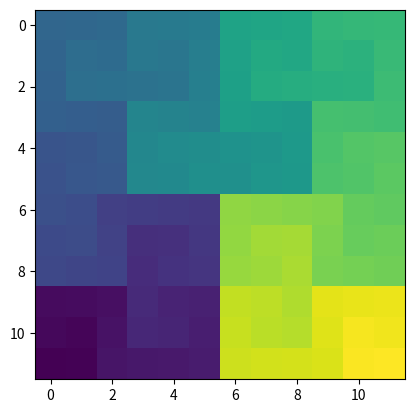

Source code (Python):
# -*- coding: utf-8 -*-
"""
Created on Wed Aug 29 08:37:53 2018

Markus' Recursive Hilbert-Peano fcn

it can break down from any dxd square which is not a multiple of a prime number
it has an asymetric 3x3 base in case of a hulbert structure before.

TODO: Peano-Hilbert version using a symetric z-base when breaking from a peano 
curve. -> A completely centered solution for square 2D space fillings.

[redacted]
"""
#%% -- imports --
import numpy as np
#%% -- helpers --
def prime_factors(n):
    i = 2
    factors = []
    while i * i <= n:
        if n % i:
            i += 1
        else:
            n //= i
            factors.append(i)
    if n > 1:
        factors.append(n)
    return factors

def prime_check(n):
    primes = prime_factors(n)
    mod = True
    for prime in primes:
        if all(np.mod(prime,[2,3])):
            mod = False
    return mod

#%% -- main fcn --
def HilbertPeano(d,verbose=False,sub=False):
    
    map = np.zeros([d,d],dtype=int)
    hil = not np.ceil(np.mod(d,2)) or d == 2 #not np.ceil(np.mod(np.sqrt(d),2)) or d==2
#    if sub:
#        hil = not hil
    #print(hil)
    if hil:
            bas = np.array([[2,1],[3,4]],dtype=int).T - 1
    else:
            bas = np.flipud(np.array([[1,6,7],[2,5,8],[3,4,9]]).T.T.T) - 1
    sub_hilm3 = np.array([
            [5,6,7],
            [4,3,8],
            [1,2,9]
            ],dtype=int) - 1
    #x,y = crd
    diff = d//(3-hil)
    #print(diff)
    hm3 = not np.ceil(np.mod(diff,2))
    if not hil and sub:
        bas = sub_hilm3
    if not np.mod(d,3-hil) and diff > 1: 
        #hil = not np.ceil(np.mod(d,2)) or d == 2
        #hm3 = not np.ceil(np.mod(diff,2)) or d == 2
        for r in bas.flatten():
            #print(r)
            m = HilbertPeano(
                    diff or d//(2 + hm3),verbose=verbose,
                    sub = hil and not hm3 or sub
                    )
            
            if not hm3 and hil and not np.mod((r+1),2):
                m = np.fliplr(np.max(m)-m)
            
            if hil:
                if r==0:
                    m = np.fliplr(np.fliplr(m).T)
                if r==3:
                    m = m.T
            else:
                if not np.mod((r+1),2):
                    m = np.flipud(m)
                if r+1>3 and r+1<7:
                    m = np.fliplr(np.flipud(m))
            
            #print((bas==r)*int(d))
            #print(map[(bas==r)*int(d):(bas==r)*int(d)+np.ones([diff,diff])*int(d)])
            ind_x,ind_y = np.where(bas==r)
            ind_y += 1
            ind_y *= diff
            ind_x += 1
            ind_x *= diff
            if verbose:
                print(ind_x,ind_y)
                print(diff)
                print(m)
            map[ind_x[0]-diff:ind_x[0],ind_y[0]-diff:ind_y[0]] = m + r*diff**2
    else:
        if sub and hil:
            map = sub_hilm3
            #print('bla')
        else:
            map = bas
    return map

#%% -- main test --

if __name__ == "__main__":
    
    d = 12
    
    primes = prime_factors(d)
    assert prime_check(d)
    
    map = HilbertPeano(d,verbose=0)
    
    import matplotlib.pyplot as plt
    
    plt.imshow(map)
    
    